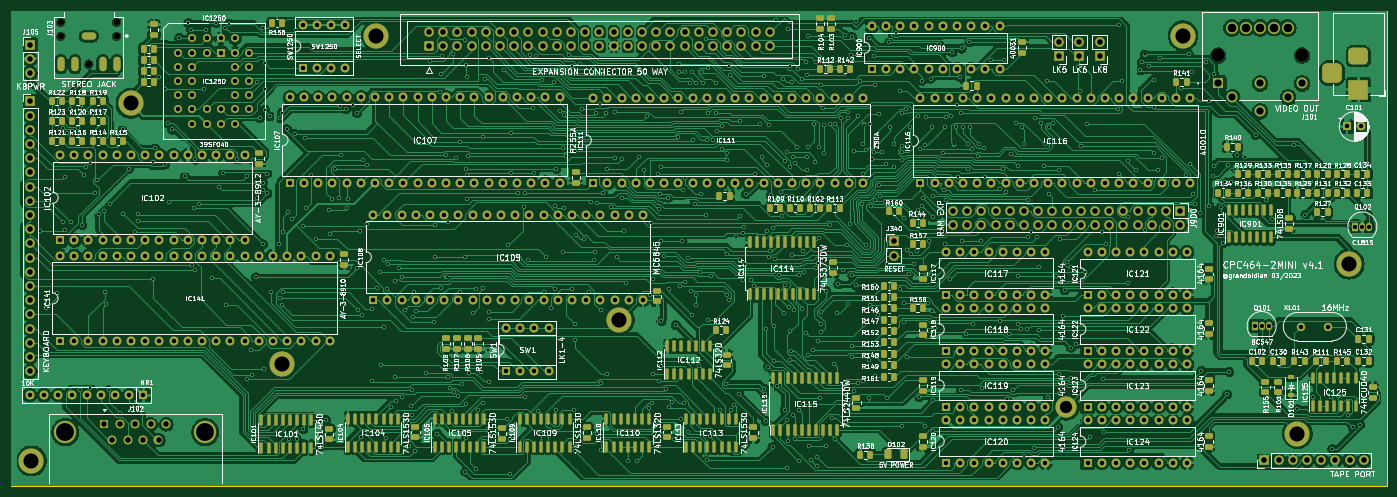
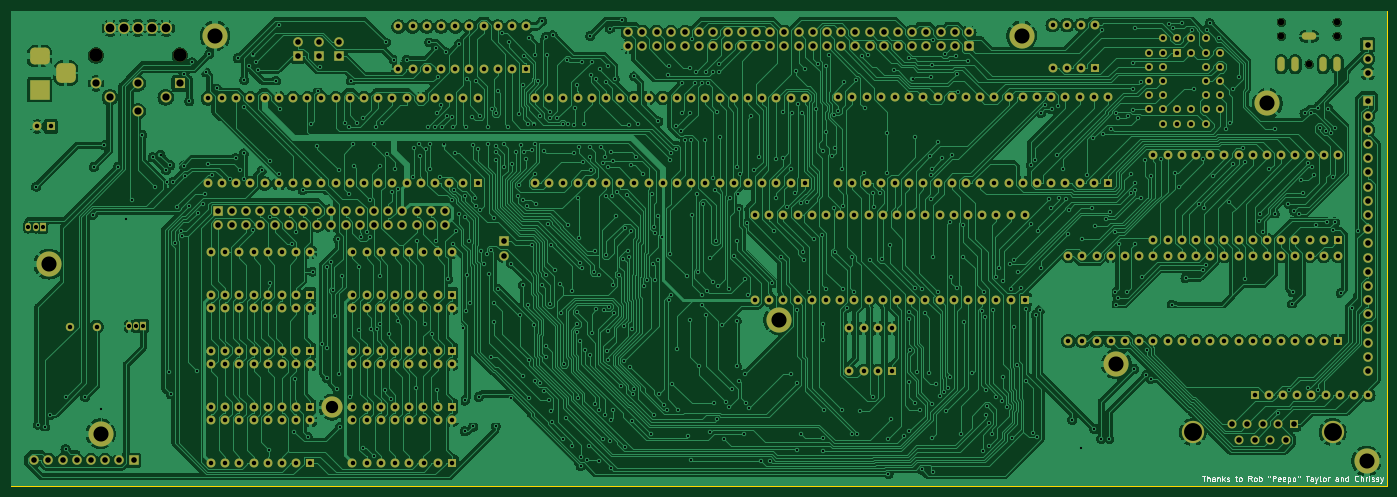
Circuit board: 11 layer files. Board 246.0 x 85.0 mm.
- bottom_copper: CPC464-2MINI-B_Cu.gbr (562568 bytes)
- bottom_mask: CPC464-2MINI-B_Mask.gbr (18225 bytes)
- paste: CPC464-2MINI-B_Paste.gbr (455 bytes)
- bottom_silk: CPC464-2MINI-B_Silkscreen.gbr (16480 bytes)
- outline: CPC464-2MINI-Edge_Cuts.gbr (609 bytes)
- top_copper: CPC464-2MINI-F_Cu.gbr (699434 bytes)
- top_mask: CPC464-2MINI-F_Mask.gbr (31317 bytes)
- paste: CPC464-2MINI-F_Paste.gbr (14037 bytes)
- top_silk: CPC464-2MINI-F_Silkscreen.gbr (478615 bytes)
- drill: CPC464-2MINI-NPTH.drl (506 bytes)
- drill: CPC464-2MINI-PTH.drl (22185 bytes)

=== bottom_copper: CPC464-2MINI-B_Cu.gbr (562568 bytes, source omitted) ===
=== bottom_mask: CPC464-2MINI-B_Mask.gbr (18225 bytes, source omitted) ===
=== paste: CPC464-2MINI-B_Paste.gbr ===
%TF.GenerationSoftware,KiCad,Pcbnew,7.0.1*%
%TF.CreationDate,2023-03-15T00:19:44+00:00*%
%TF.ProjectId,CPC464-2MINI,43504334-3634-42d3-924d-494e492e6b69,rev?*%
%TF.SameCoordinates,Original*%
%TF.FileFunction,Paste,Bot*%
%TF.FilePolarity,Positive*%
%FSLAX46Y46*%
G04 Gerber Fmt 4.6, Leading zero omitted, Abs format (unit mm)*
G04 Created by KiCad (PCBNEW 7.0.1) date 2023-03-15 00:19:44*
%MOMM*%
%LPD*%
G01*
G04 APERTURE LIST*
G04 APERTURE END LIST*
M02*

=== bottom_silk: CPC464-2MINI-B_Silkscreen.gbr (16480 bytes, source omitted) ===
=== outline: CPC464-2MINI-Edge_Cuts.gbr ===
%TF.GenerationSoftware,KiCad,Pcbnew,7.0.1*%
%TF.CreationDate,2023-03-15T00:19:45+00:00*%
%TF.ProjectId,CPC464-2MINI,43504334-3634-42d3-924d-494e492e6b69,rev?*%
%TF.SameCoordinates,Original*%
%TF.FileFunction,Profile,NP*%
%FSLAX46Y46*%
G04 Gerber Fmt 4.6, Leading zero omitted, Abs format (unit mm)*
G04 Created by KiCad (PCBNEW 7.0.1) date 2023-03-15 00:19:45*
%MOMM*%
%LPD*%
G01*
G04 APERTURE LIST*
%TA.AperFunction,Profile*%
%ADD10C,0.100000*%
%TD*%
G04 APERTURE END LIST*
D10*
X14427200Y-27279600D02*
X260477000Y-27279600D01*
X260477000Y-112260000D01*
X14427200Y-112260000D01*
X14427200Y-27279600D01*
M02*

=== top_copper: CPC464-2MINI-F_Cu.gbr (699434 bytes, source omitted) ===
=== top_mask: CPC464-2MINI-F_Mask.gbr (31317 bytes, source omitted) ===
=== paste: CPC464-2MINI-F_Paste.gbr (14037 bytes, source omitted) ===
=== top_silk: CPC464-2MINI-F_Silkscreen.gbr (478615 bytes, source omitted) ===
=== drill: CPC464-2MINI-NPTH.drl ===
M48
; DRILL file {KiCad 7.0.1} date Wed Mar 15 00:19:41 2023
; FORMAT={-:-/ absolute / inch / decimal}
; #@! TF.CreationDate,2023-03-15T00:19:41+00:00
; #@! TF.GenerationSoftware,Kicad,Pcbnew,7.0.1
; #@! TF.FileFunction,NonPlated,1,2,NPTH
FMAT,2
INCH
; #@! TA.AperFunction,NonPlated,NPTH,ComponentDrill
T1C0.0472
; #@! TA.AperFunction,NonPlated,NPTH,ComponentDrill
T2C0.0945
%
G90
G05
T1
X0.9171Y-1.1536
X0.9171Y-1.252
X1.114Y-1.4489
X1.3109Y-1.1536
X1.3109Y-1.252
T2
X9.068Y-1.3887
X9.6586Y-1.3887
T0
M30

=== drill: CPC464-2MINI-PTH.drl (22185 bytes, source omitted) ===
